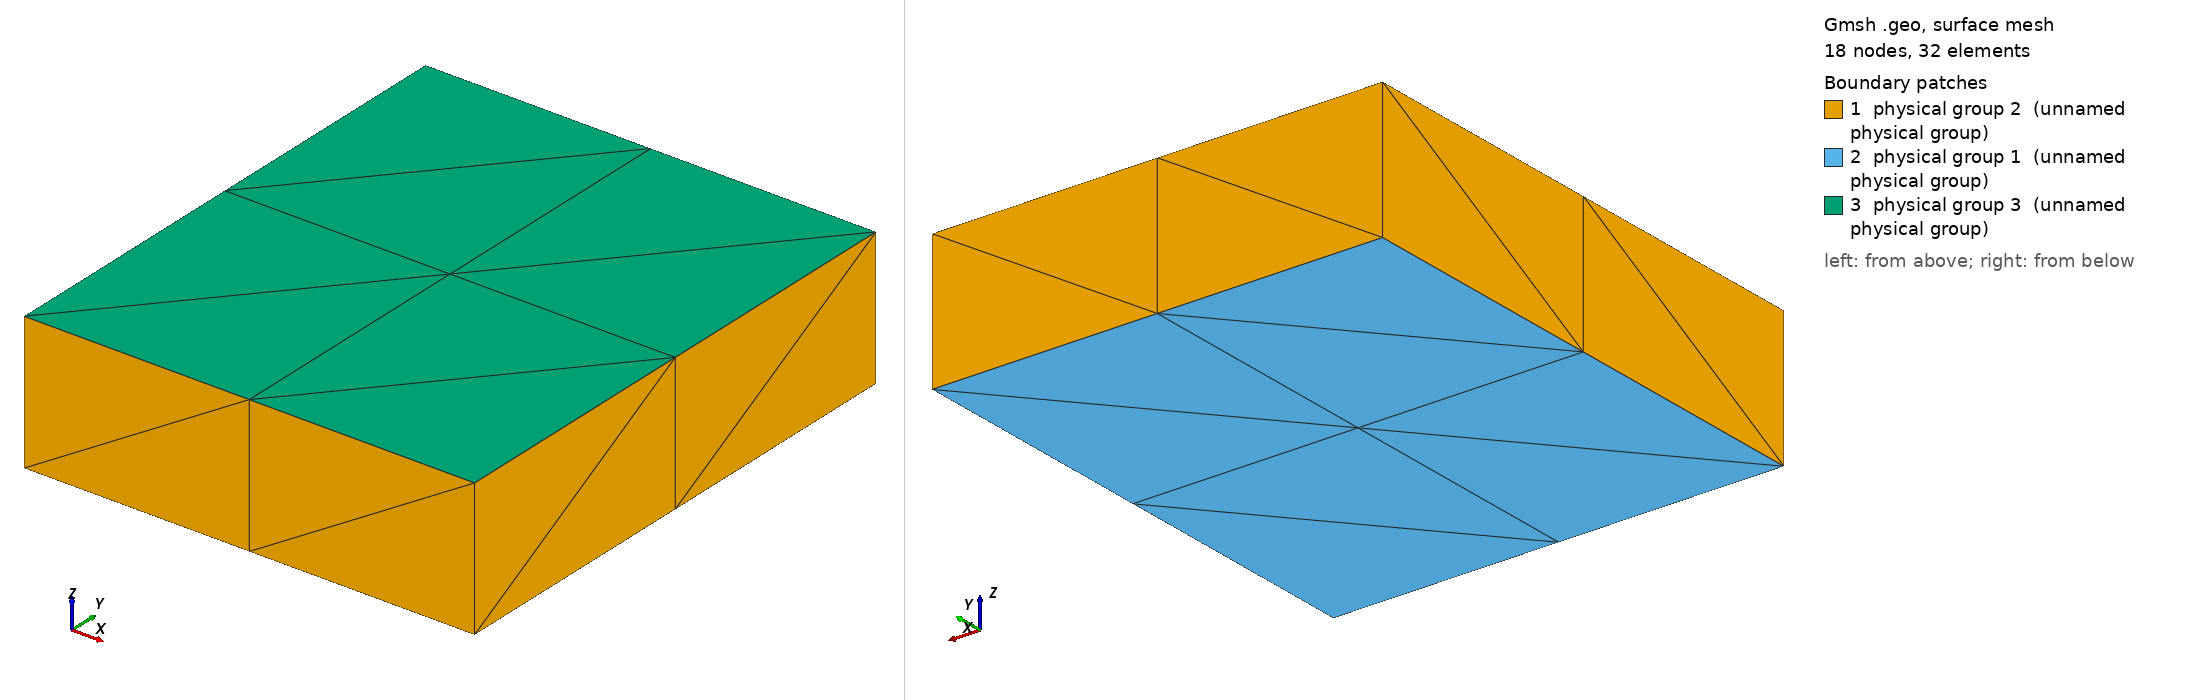

Gmsh geometry script, surface-meshed: 18 nodes, 32 surface elements. Boundary patches (legend numbers): 1 physical group 2 (unnamed physical group), 2 physical group 1 (unnamed physical group), 3 physical group 3 (unnamed physical group). Left view from above one corner, right view from below the opposite corner. Legend entries are the model's physical surfaces. The drawing asked Gmsh for element sizes between 1% and 20% of the model's largest extent; the script's own settings can give other sizes.

=== box.geo (drawn) ===
l=82;
w=95;
h=25;
nlx=2;
nly=2;
nlz=1;

Point(1) = {0,0,0,1};

Extrude {0,w,0} {
  Point{1};Layers{nly};
}

Extrude {0,0,h} {
  Line{1};Layers{nlz};
}

Line Loop(6) = {2,-4,-1,3};

Plane Surface(7) = {6};

Extrude {l,0,0} {
  Surface{5};Layers{nlx};
}

Physical Surface(1) = {16};         // bottom
Physical Surface(2) = {5,20,28,29}; //sides
Physical Surface(3) = {24};         // top
Physical Volume (4) = {1};          // volume
